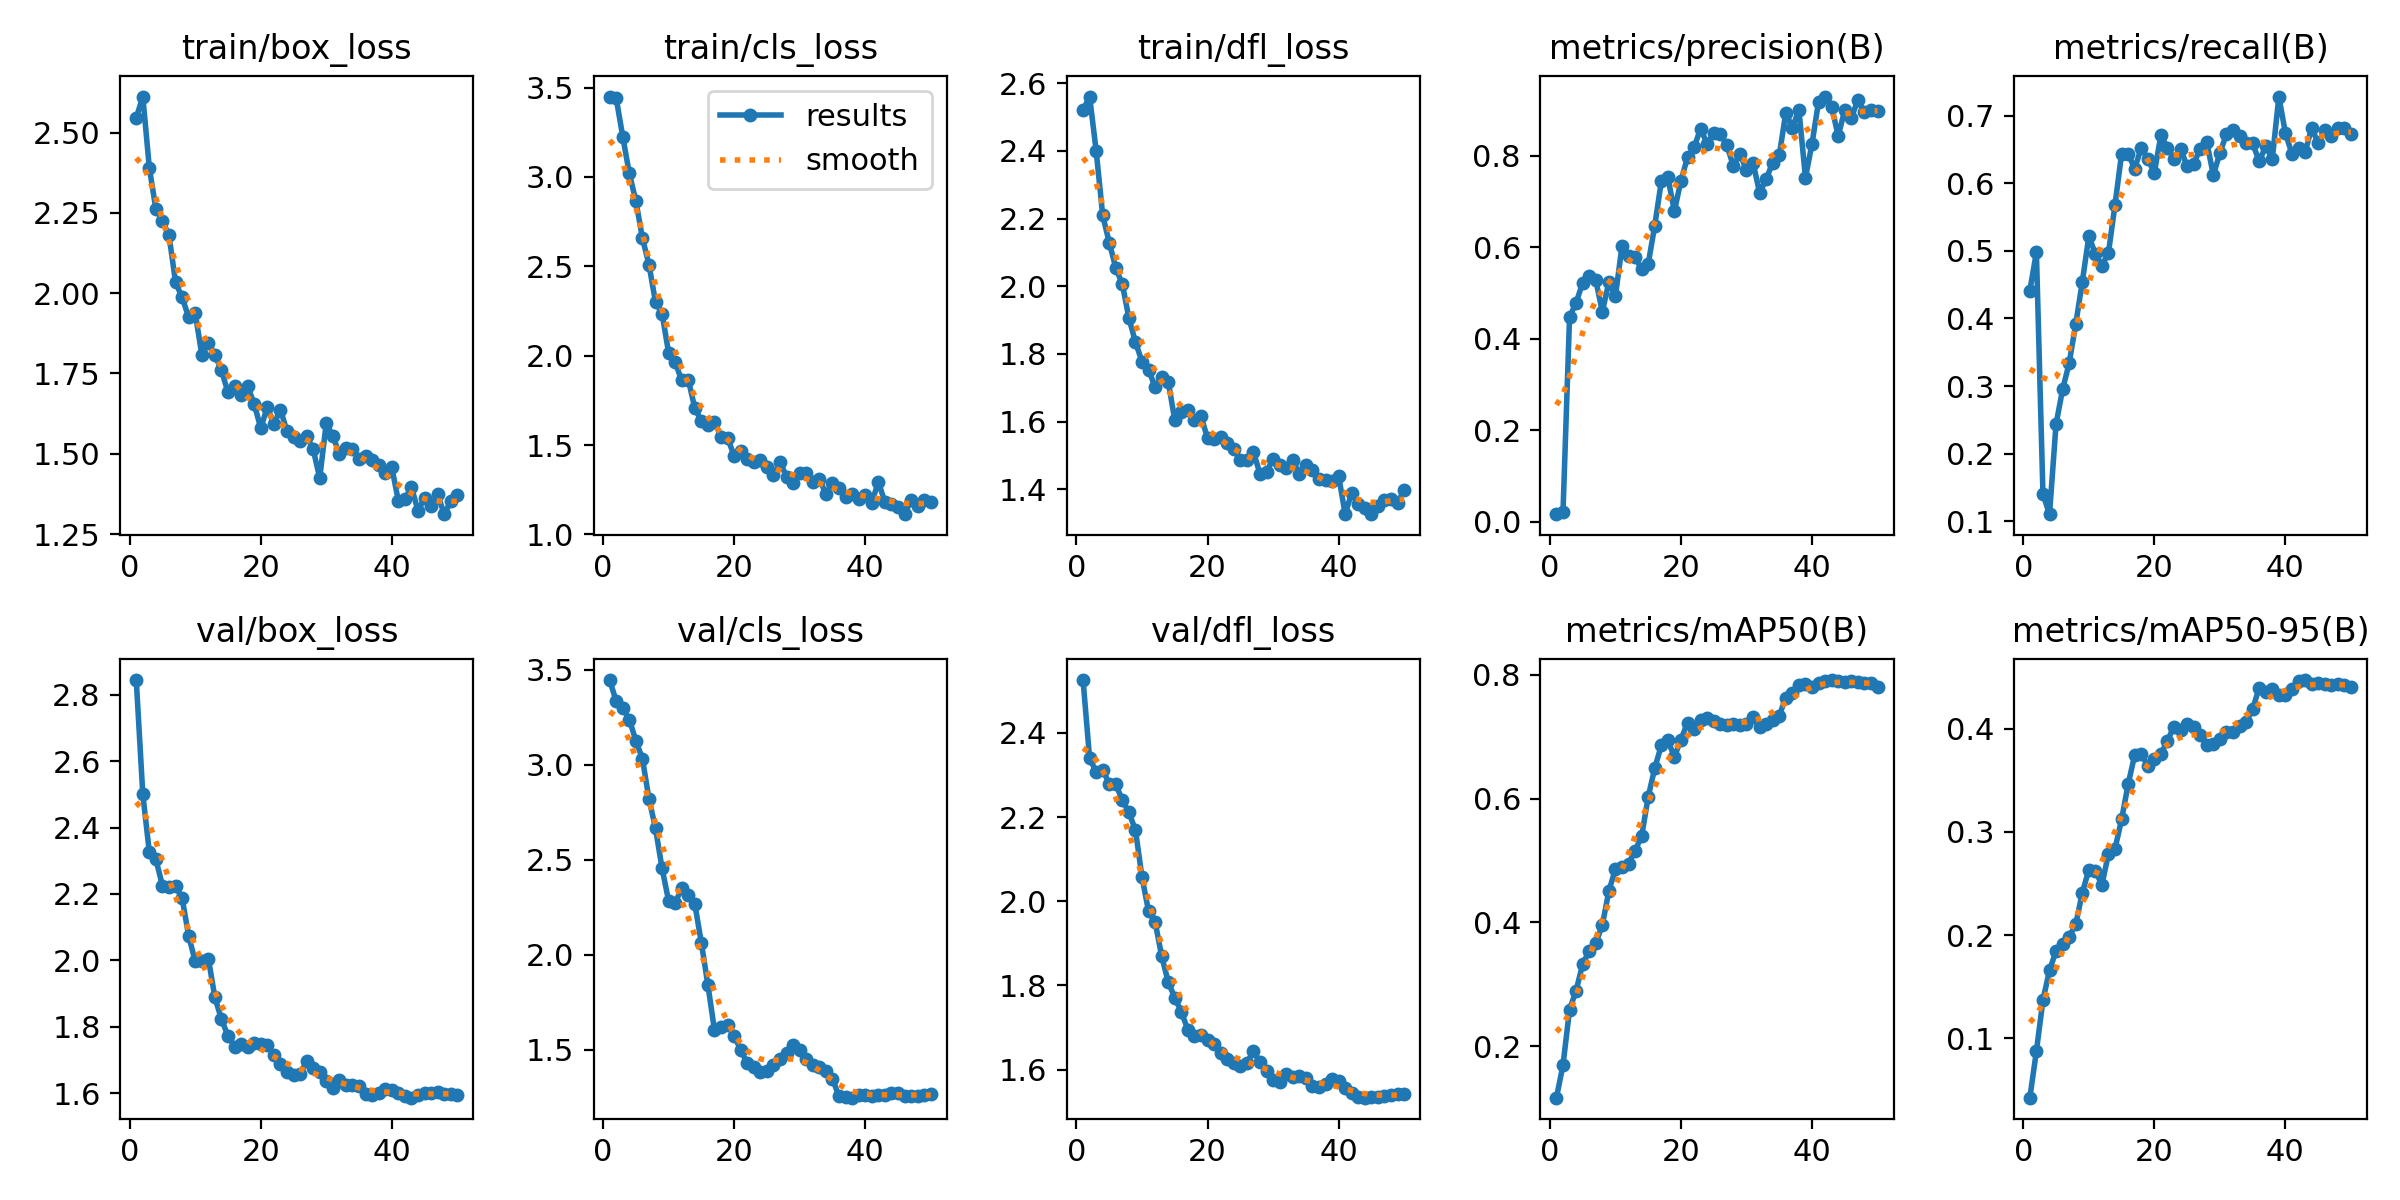

The file beside this chart, header and first rows:
epoch, time, train/box_loss, train/cls_loss, train/dfl_loss, metrics/precision(B), metrics/recall(B), metrics/mAP50(B), metrics/mAP50-95(B), val/box_loss, val/cls_loss, val/dfl_loss, lr/pg0, lr/pg1, lr/pg2
1, 7.635, 2.546, 3.45, 2.521, 0.01699, 0.4414, 0.1169, 0.04256, 2.844, 3.445, 2.525, 5.716e-05, 5.716e-05, 5.716e-05
2, 22.34, 2.612, 3.44, 2.561, 0.02196, 0.4981, 0.1696, 0.08766, 2.5, 3.334, 2.339, 0.0001261, 0.0001261, 0.0001261
3, 25.86, 2.389, 3.226, 2.4, 0.4479, 0.1397, 0.2591, 0.1371, 2.325, 3.299, 2.308, 0.0001921, 0.0001921, 0.0001921
4, 28.21, 2.262, 3.02, 2.21, 0.4793, 0.1103, 0.29, 0.1661, 2.304, 3.237, 2.312, 0.0002554, 0.0002554, 0.0002554
5, 30.75, 2.225, 2.866, 2.129, 0.5224, 0.2438, 0.3327, 0.1847, 2.225, 3.126, 2.279, 0.0003158, 0.0003158, 0.0003158
6, 33.11, 2.179, 2.658, 2.054, 0.5386, 0.2951, 0.3541, 0.1915, 2.22, 3.031, 2.278, 0.0003734, 0.0003734, 0.0003734
7, 35.91, 2.034, 2.51, 2.005, 0.5284, 0.3337, 0.3663, 0.1986, 2.223, 2.82, 2.24, 0.0004281, 0.0004281, 0.0004281
8, 39.46, 1.986, 2.3, 1.906, 0.4598, 0.3915, 0.3959, 0.2104, 2.188, 2.664, 2.211, 0.0004801, 0.0004801, 0.0004801
9, 41.97, 1.925, 2.236, 1.835, 0.5239, 0.454, 0.4507, 0.2411, 2.074, 2.453, 2.169, 0.0005292, 0.0005292, 0.0005292
10, 44.24, 1.938, 2.016, 1.777, 0.4939, 0.5215, 0.4864, 0.2632, 1.998, 2.282, 2.057, 0.0005754, 0.0005754, 0.0005754
11, 46.62, 1.808, 1.964, 1.754, 0.6024, 0.4959, 0.4895, 0.2621, 1.997, 2.273, 1.976, 0.0006189, 0.0006189, 0.0006189
12, 48.96, 1.846, 1.862, 1.701, 0.581, 0.4784, 0.4947, 0.2489, 2.006, 2.348, 1.951, 0.0006595, 0.0006595, 0.0006595
13, 52.48, 1.807, 1.866, 1.732, 0.5794, 0.4976, 0.5163, 0.279, 1.889, 2.315, 1.869, 0.0006973, 0.0006973, 0.0006973
14, 55.22, 1.76, 1.706, 1.718, 0.5521, 0.5687, 0.5392, 0.2839, 1.823, 2.265, 1.808, 0.0007322, 0.0007322, 0.0007322
15, 57.6, 1.691, 1.634, 1.604, 0.564, 0.6439, 0.6028, 0.3121, 1.773, 2.061, 1.77, 0.0007643, 0.0007643, 0.0007643
16, 60, 1.709, 1.615, 1.629, 0.6476, 0.6439, 0.6494, 0.3463, 1.741, 1.838, 1.737, 0.0007936, 0.0007936, 0.0007936
17, 62.39, 1.682, 1.631, 1.634, 0.7443, 0.6219, 0.686, 0.3745, 1.748, 1.601, 1.694, 0.0008201, 0.0008201, 0.0008201
18, 65.36, 1.71, 1.545, 1.605, 0.7531, 0.6525, 0.6941, 0.3758, 1.74, 1.619, 1.679, 0.0008437, 0.0008437, 0.0008437
19, 68.62, 1.655, 1.538, 1.616, 0.6796, 0.6363, 0.6677, 0.3638, 1.753, 1.63, 1.683, 0.0008645, 0.0008645, 0.0008645
20, 70.99, 1.579, 1.441, 1.551, 0.7463, 0.6158, 0.6955, 0.3706, 1.748, 1.571, 1.67, 0.0008825, 0.0008825, 0.0008825
21, 73.39, 1.646, 1.465, 1.548, 0.797, 0.6712, 0.7228, 0.3754, 1.746, 1.499, 1.66, 0.0008631, 0.0008631, 0.0008631
22, 75.82, 1.591, 1.422, 1.555, 0.8186, 0.6528, 0.7127, 0.3886, 1.715, 1.427, 1.639, 0.0008348, 0.0008348, 0.0008348
23, 78.14, 1.638, 1.403, 1.535, 0.8599, 0.6365, 0.7279, 0.4021, 1.688, 1.407, 1.626, 0.0008065, 0.0008065, 0.0008065
24, 81.86, 1.571, 1.419, 1.519, 0.8261, 0.6514, 0.7311, 0.3988, 1.665, 1.383, 1.616, 0.0007782, 0.0007782, 0.0007782
25, 84.44, 1.552, 1.378, 1.486, 0.8509, 0.625, 0.725, 0.4046, 1.655, 1.387, 1.607, 0.0007499, 0.0007499, 0.0007499
26, 87.17, 1.538, 1.331, 1.487, 0.8472, 0.6292, 0.7206, 0.4013, 1.659, 1.419, 1.617, 0.0007216, 0.0007216, 0.0007216
27, 89.47, 1.556, 1.404, 1.51, 0.8233, 0.6512, 0.7188, 0.3943, 1.696, 1.449, 1.643, 0.0006934, 0.0006934, 0.0006934
28, 91.8, 1.513, 1.324, 1.445, 0.7783, 0.6612, 0.7207, 0.3839, 1.677, 1.484, 1.618, 0.0006651, 0.0006651, 0.0006651
29, 94.96, 1.424, 1.289, 1.452, 0.8039, 0.6123, 0.7196, 0.3849, 1.663, 1.523, 1.598, 0.0006368, 0.0006368, 0.0006368
30, 98.43, 1.596, 1.343, 1.489, 0.7695, 0.6449, 0.7212, 0.3899, 1.637, 1.499, 1.576, 0.0006085, 0.0006085, 0.0006085
31, 100.7, 1.554, 1.345, 1.472, 0.7855, 0.673, 0.7328, 0.3965, 1.616, 1.453, 1.57, 0.0005802, 0.0005802, 0.0005802
32, 103.2, 1.5, 1.291, 1.463, 0.7195, 0.6793, 0.7157, 0.397, 1.639, 1.417, 1.589, 0.0005519, 0.0005519, 0.0005519
33, 105.5, 1.519, 1.311, 1.487, 0.7492, 0.6696, 0.7202, 0.4022, 1.627, 1.406, 1.583, 0.0005236, 0.0005236, 0.0005236
34, 108.1, 1.515, 1.227, 1.446, 0.7853, 0.6591, 0.7277, 0.4066, 1.625, 1.388, 1.585, 0.0004953, 0.0004953, 0.0004953
35, 111.6, 1.484, 1.286, 1.473, 0.8015, 0.6593, 0.7343, 0.4191, 1.623, 1.347, 1.58, 0.000467, 0.000467, 0.000467
36, 114.1, 1.492, 1.258, 1.457, 0.8942, 0.6328, 0.7633, 0.4399, 1.598, 1.253, 1.56, 0.0004387, 0.0004387, 0.0004387
37, 116.4, 1.481, 1.209, 1.43, 0.8622, 0.6548, 0.7712, 0.436, 1.594, 1.25, 1.56, 0.0004104, 0.0004104, 0.0004104
38, 118.7, 1.464, 1.224, 1.427, 0.9003, 0.6365, 0.7845, 0.4387, 1.6, 1.247, 1.566, 0.0003821, 0.0003821, 0.0003821
39, 121.1, 1.442, 1.199, 1.425, 0.7529, 0.7285, 0.7848, 0.4324, 1.614, 1.261, 1.578, 0.0003538, 0.0003538, 0.0003538
40, 124.5, 1.457, 1.219, 1.439, 0.8266, 0.6743, 0.7797, 0.4327, 1.61, 1.262, 1.572, 0.0003255, 0.0003255, 0.0003255
41, 129.3, 1.353, 1.177, 1.326, 0.919, 0.6438, 0.7871, 0.4388, 1.601, 1.258, 1.557, 0.0002972, 0.0002972, 0.0002972
42, 132.1, 1.359, 1.295, 1.39, 0.9299, 0.6524, 0.7905, 0.4466, 1.592, 1.258, 1.544, 0.0002689, 0.0002689, 0.0002689
43, 134.6, 1.396, 1.181, 1.357, 0.9073, 0.6461, 0.7917, 0.4472, 1.587, 1.259, 1.535, 0.0002406, 0.0002406, 0.0002406
44, 137.5, 1.322, 1.172, 1.346, 0.8435, 0.682, 0.7906, 0.4434, 1.596, 1.273, 1.533, 0.0002123, 0.0002123, 0.0002123
45, 140.8, 1.362, 1.156, 1.328, 0.9009, 0.6594, 0.7885, 0.444, 1.6, 1.271, 1.534, 0.0001841, 0.0001841, 0.0001841
46, 143.1, 1.338, 1.114, 1.35, 0.8833, 0.6796, 0.7904, 0.4437, 1.602, 1.254, 1.536, 0.0001558, 0.0001558, 0.0001558
47, 145.4, 1.373, 1.191, 1.367, 0.9224, 0.6703, 0.7882, 0.4428, 1.603, 1.256, 1.538, 0.0001275, 0.0001275, 0.0001275
48, 148.1, 1.312, 1.157, 1.37, 0.8955, 0.6824, 0.7874, 0.443, 1.599, 1.258, 1.541, 9.91726e-05, 9.91726e-05, 9.91726e-05
49, 150.3, 1.352, 1.193, 1.36, 0.9004, 0.6818, 0.7871, 0.4428, 1.598, 1.259, 1.541, 7.08784e-05, 7.08784e-05, 7.08784e-05
50, 154, 1.372, 1.181, 1.399, 0.8973, 0.6727, 0.7801, 0.4405, 1.595, 1.264, 1.542, 4.25842e-05, 4.25842e-05, 4.25842e-05
